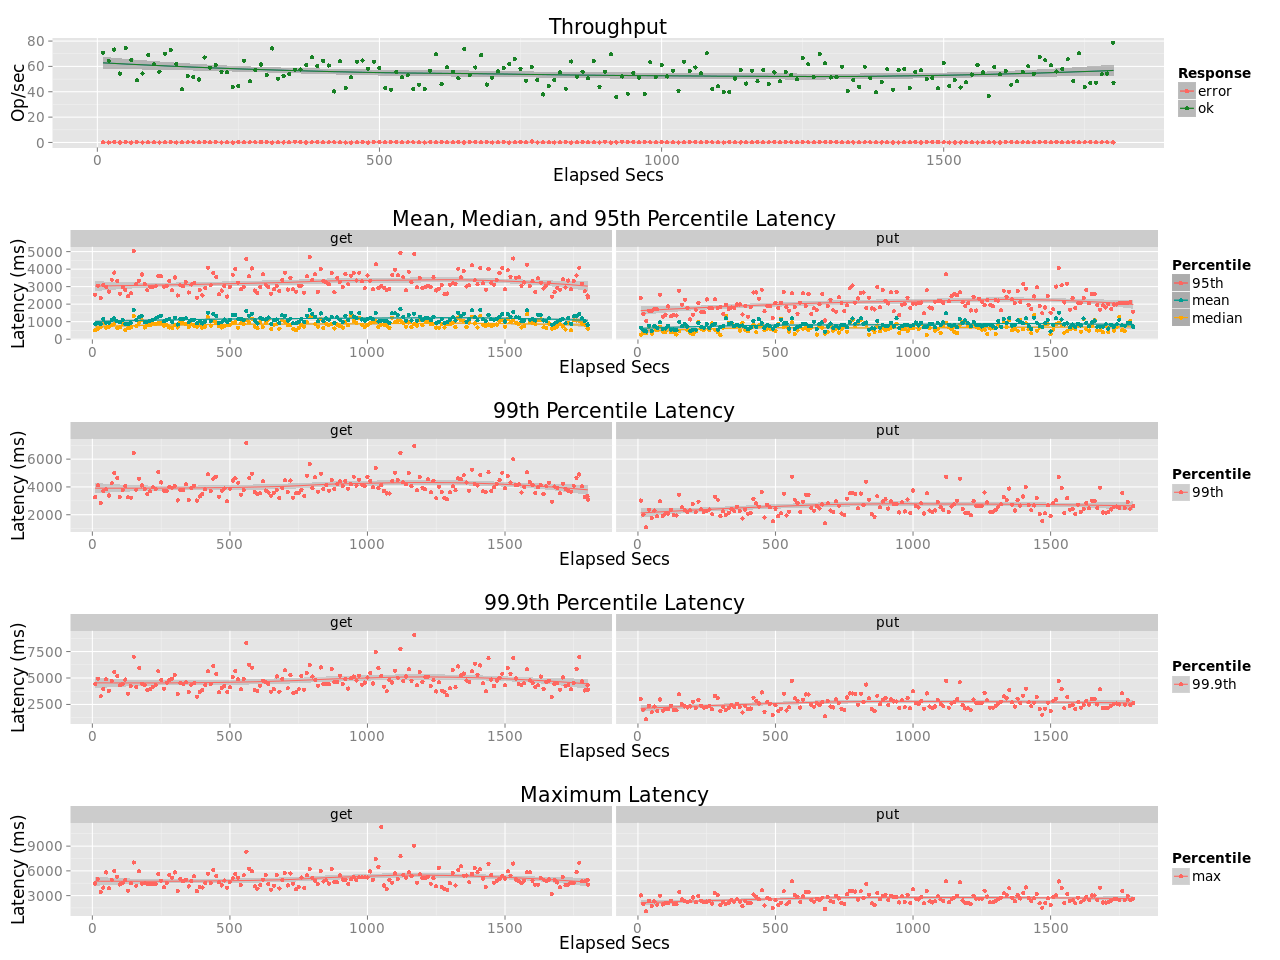

Source data for this figure (header and first rows):
elapsed, window, total, successful, failed
10, 10, 708, 707, 1
20, 10, 646, 646, 0
30, 10, 736, 733, 3
40, 10, 544, 544, 0
50, 10, 746, 744, 2
60.01, 10, 651, 651, 0
70, 9.996, 494, 491, 3
80, 10, 545, 544, 1
90, 10, 692, 691, 1
100, 10, 617, 616, 1
110, 10, 559, 559, 0
120, 10, 703, 701, 2
130, 10, 734, 730, 4
140, 10, 621, 621, 0
150, 10, 422, 420, 2
160, 10, 525, 524, 1
170, 10, 517, 515, 2
180, 10, 500, 497, 3
190, 10, 676, 671, 5
200, 10, 592, 591, 1
210, 10, 615, 612, 3
220, 10, 559, 558, 1
230, 10, 555, 554, 1
240, 9.998, 437, 437, 0
250, 10, 453, 448, 5
260, 10, 646, 645, 1
270, 9.999, 484, 482, 2
280, 10, 571, 570, 1
290, 10, 619, 615, 4
300, 10, 533, 531, 2
310, 10, 742, 742, 0
320, 10, 505, 504, 1
330, 10, 527, 526, 1
340, 10, 542, 540, 2
350, 10, 580, 574, 6
360, 10.0, 577, 575, 2
370, 10, 612, 612, 0
380, 10, 674, 672, 2
390, 10, 608, 602, 6
400, 10.01, 646, 644, 2
410, 9.994, 609, 607, 2
420, 10, 405, 403, 2
430, 9.997, 642, 641, 1
440, 10, 430, 430, 0
450, 10, 514, 514, 0
460, 10, 639, 636, 3
470, 10, 649, 646, 3
480, 10, 583, 583, 0
490, 10, 640, 637, 3
500, 10, 590, 588, 2
510, 10, 432, 430, 2
520, 10, 420, 417, 3
530, 10, 558, 556, 2
540, 10, 516, 515, 1
550, 10, 532, 530, 2
560, 10, 423, 421, 2
570, 10, 458, 457, 1
580, 10, 421, 421, 0
590, 10, 572, 567, 5
600, 10, 697, 695, 2
... 121 more rows
